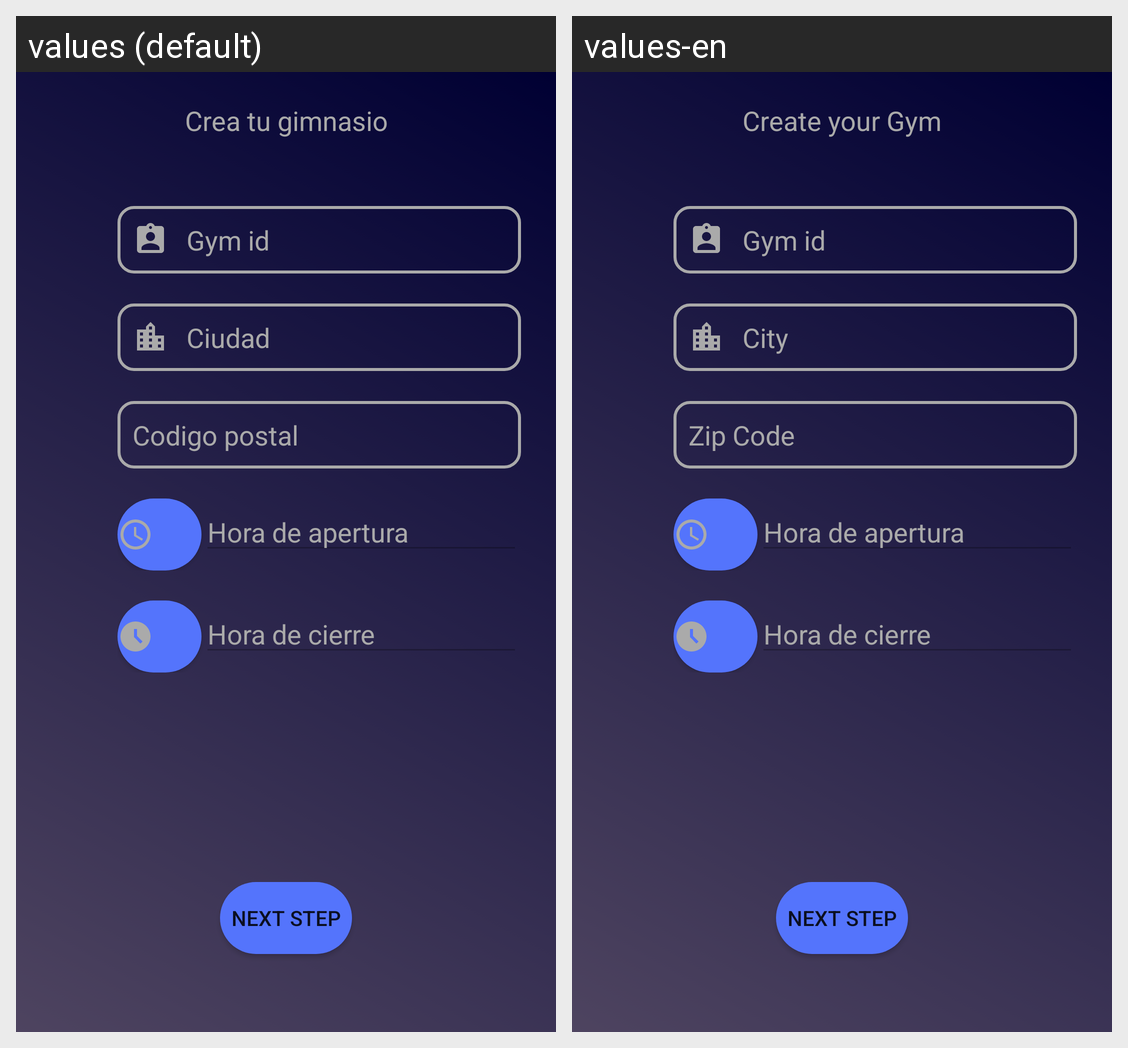

Locale-by-locale string values for the Android screen shown in this grid:
Android screen res/layout/activity_register_gym.xml rendered under 2 locales, left to right: values (default), values-en. Device: Nexus 5 (rendered at 1080×1920; each locale shown at half size, 540×960, under a caption strip naming it); theme Theme.Gym.
Strings drawn on this screen, with the default value and each locale's value (text and hints the layout hard-codes, and strings that could not be matched under every locale, appear in the picture but are not listed):

crea_tu_gimnasio
  values: Crea tu gimnasio
  values-en: Create your Gym

idGym
  values: Gym id
  values-en: Gym id  [not translated; the default value is used]

ciudad
  values: Ciudad
  values-en: City

codigoPostal
  values: Codigo postal
  values-en: Zip Code

nextStep
  values: Next step
  values-en: Next step  [not translated; the default value is used]
